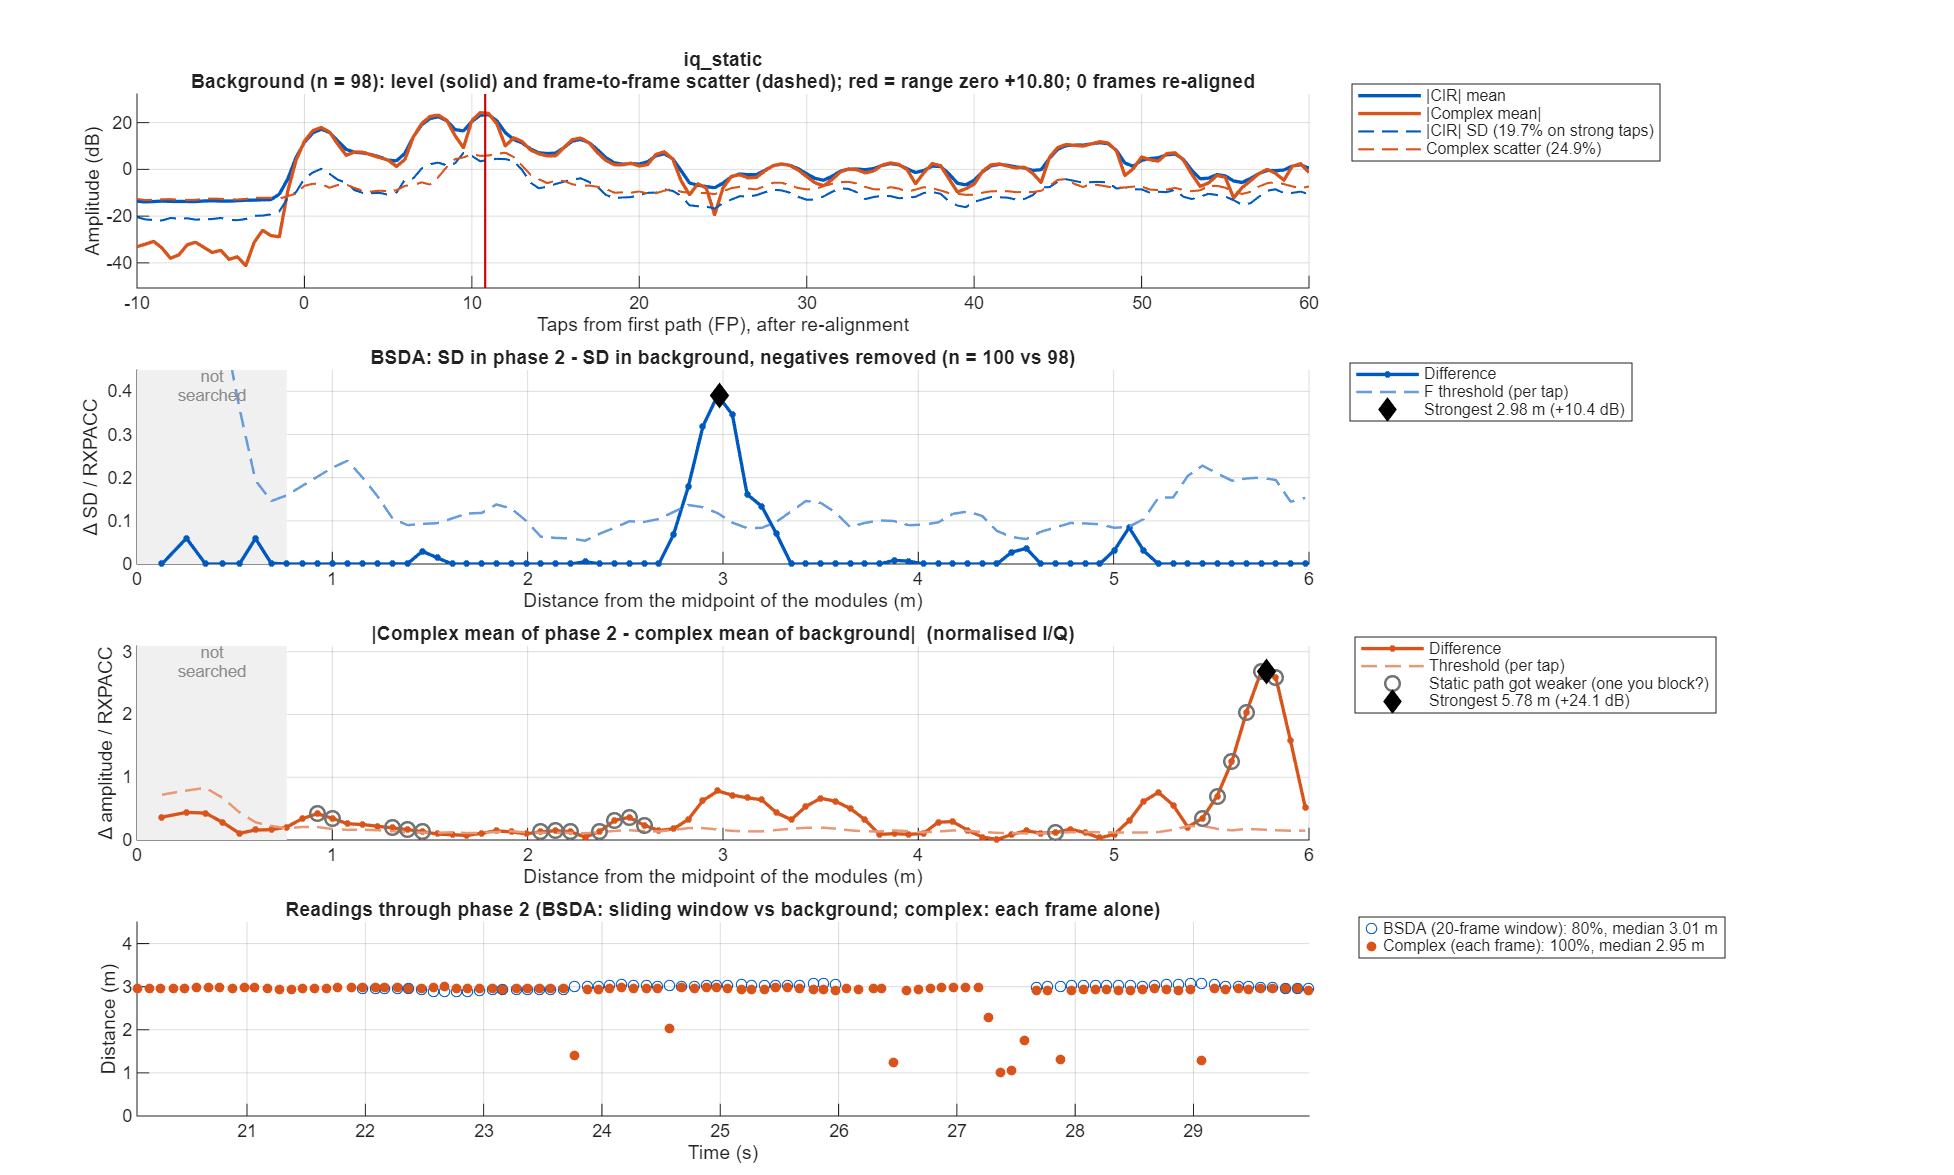

Source data for this figure (header and first rows):
taps_from_fp, offset_m, bg_mean, bg_sd, p2_sd, sd_diff, bsda_threshold, iq_bg_abs, iq_bg_scatter, iq_p2_abs, iq_diff, iq_threshold
-50, NaN, NaN, NaN, 0.08065, NaN, NaN, 0.06216, 0.2484, 0.06737, 0.01396, 0.095
-49.5, NaN, 0.2215, 0.1036, 0.07887, -0.02469, 0.03848, 0.06494, 0.2507, 0.05468, 0.02289, 0.0916
-49, NaN, 0.2301, 0.1013, 0.08945, -0.01181, 0.03762, 0.072, 0.2446, 0.03582, 0.04162, 0.08936
-48.5, NaN, 0.2394, 0.09719, 0.09017, -0.007018, 0.03611, 0.08736, 0.2495, 0.02672, 0.06066, 0.09115
-48, NaN, 0.2417, 0.09449, 0.09624, 0.00175, 0.03511, 0.07299, 0.25, 0.01334, 0.06598, 0.09135
-47.5, NaN, 0.2385, 0.08982, 0.0894, -0.0004274, 0.03337, 0.01798, 0.2478, 0.03926, 0.0482, 0.09053
-47, NaN, 0.2332, 0.09457, 0.09104, -0.003535, 0.03514, 0.05267, 0.2488, 0.07083, 0.02754, 0.09092
-46.5, NaN, 0.2266, 0.09154, 0.08758, -0.003959, 0.03401, 0.06584, 0.2447, 0.06177, 0.02551, 0.08941
-46, NaN, 0.2249, 0.09797, 0.08652, -0.01145, 0.0364, 0.05027, 0.246, 0.03449, 0.02162, 0.08989
-45.5, NaN, 0.2249, 0.08662, 0.09121, 0.004588, 0.03218, 0.04364, 0.2403, 0.03649, 0.007242, 0.08782
-45, NaN, 0.2218, 0.0816, 0.09338, 0.01178, 0.03032, 0.05631, 0.2345, 0.05641, 0.0006915, 0.0857
-44.5, NaN, 0.2222, 0.08238, 0.09116, 0.008778, 0.03061, 0.07599, 0.2344, 0.06003, 0.01865, 0.08564
-44, NaN, 0.2252, 0.08636, 0.09324, 0.006887, 0.03209, 0.08777, 0.234, 0.04796, 0.04094, 0.08552
-43.5, NaN, 0.2206, 0.08727, 0.07921, -0.008057, 0.03242, 0.06774, 0.2306, 0.0332, 0.03457, 0.08427
-43, NaN, 0.2115, 0.09274, 0.07741, -0.01533, 0.03446, 0.03099, 0.2323, 0.02305, 0.008823, 0.08487
-42.5, NaN, 0.2082, 0.09312, 0.07802, -0.0151, 0.0346, 0.01716, 0.2274, 0.02464, 0.007844, 0.08308
-42, NaN, 0.2041, 0.09384, 0.07323, -0.02061, 0.03486, 0.02833, 0.2288, 0.03305, 0.02086, 0.08361
-41.5, NaN, 0.1976, 0.08694, 0.06753, -0.01941, 0.0323, 0.04093, 0.2246, 0.0337, 0.03295, 0.08207
-41, NaN, 0.1998, 0.08542, 0.07674, -0.008681, 0.03174, 0.03771, 0.2215, 0.02381, 0.03412, 0.08091
-40.5, NaN, 0.2053, 0.08394, 0.07617, -0.007767, 0.03119, 0.02716, 0.2254, 0.01327, 0.02348, 0.08236
-40, NaN, 0.2029, 0.08754, 0.08246, -0.005079, 0.03252, 0.02099, 0.2242, 0.02056, 0.009217, 0.08192
-39.5, NaN, 0.2009, 0.08467, 0.08418, -0.0004858, 0.03146, 0.02154, 0.2154, 0.03598, 0.01449, 0.07869
-39, NaN, 0.1986, 0.08702, 0.08325, -0.00377, 0.03233, 0.02929, 0.2141, 0.04073, 0.01884, 0.07821
-38.5, NaN, 0.1988, 0.07971, 0.0808, 0.001082, 0.02962, 0.04057, 0.2159, 0.0305, 0.01864, 0.07888
-38, NaN, 0.2092, 0.0856, 0.0821, -0.003494, 0.0318, 0.04451, 0.2292, 0.02147, 0.0234, 0.08375
-37.5, NaN, 0.2133, 0.08428, 0.0762, -0.008077, 0.03131, 0.03418, 0.235, 0.01514, 0.02599, 0.08587
-37, NaN, 0.2096, 0.08432, 0.07684, -0.00748, 0.03133, 0.02139, 0.2346, 0.007673, 0.02156, 0.08572
-36.5, NaN, 0.2088, 0.08213, 0.0837, 0.001569, 0.03052, 0.02263, 0.2262, 0.02875, 0.02532, 0.08264
-36, NaN, 0.2076, 0.09098, 0.08553, -0.005447, 0.0338, 0.03035, 0.2238, 0.01817, 0.03042, 0.08176
-35.5, NaN, 0.2046, 0.08978, 0.08444, -0.005344, 0.03336, 0.03932, 0.2225, 0.01283, 0.02748, 0.08129
-35, NaN, 0.2072, 0.09304, 0.08636, -0.006678, 0.03457, 0.03799, 0.2268, 0.02344, 0.01794, 0.08288
-34.5, NaN, 0.215, 0.09636, 0.08813, -0.008236, 0.0358, 0.04502, 0.2353, 0.03753, 0.01385, 0.08596
-34, NaN, 0.2146, 0.1063, 0.08828, -0.018, 0.03949, 0.04504, 0.2424, 0.04671, 0.01239, 0.08856
-33.5, NaN, 0.2062, 0.09462, 0.07932, -0.01529, 0.03515, 0.0296, 0.2288, 0.04059, 0.01108, 0.08362
-33, NaN, 0.2039, 0.08199, 0.0863, 0.004312, 0.03046, 0.02739, 0.2188, 0.03265, 0.01093, 0.07994
-32.5, NaN, 0.2099, 0.08476, 0.09009, 0.005324, 0.03149, 0.04145, 0.2197, 0.03587, 0.01207, 0.08028
-32, NaN, 0.2209, 0.09656, 0.107, 0.01045, 0.03588, 0.07077, 0.2355, 0.05427, 0.01701, 0.08604
-31.5, NaN, 0.243, 0.09977, 0.1033, 0.003504, 0.03707, 0.1103, 0.2508, 0.09248, 0.0208, 0.09165
-31, NaN, 0.2584, 0.1052, 0.1038, -0.001354, 0.03909, 0.1265, 0.2589, 0.1148, 0.0193, 0.09459
-30.5, NaN, 0.2462, 0.1005, 0.09671, -0.003821, 0.03735, 0.1024, 0.2551, 0.08859, 0.01385, 0.0932
-30, NaN, 0.2276, 0.09311, 0.07956, -0.01356, 0.0346, 0.06428, 0.2425, 0.0481, 0.02664, 0.08861
-29.5, NaN, 0.215, 0.08311, 0.08621, 0.003095, 0.03088, 0.03948, 0.2302, 0.0405, 0.02969, 0.08411
-29, NaN, 0.2068, 0.08965, 0.08471, -0.004935, 0.03331, 0.03434, 0.2269, 0.04649, 0.01939, 0.08289
-28.5, NaN, 0.2059, 0.08089, 0.08024, -0.0006534, 0.03006, 0.01962, 0.2241, 0.03721, 0.01763, 0.08187
-28, NaN, 0.2104, 0.08738, 0.07665, -0.01072, 0.03246, 0.01069, 0.2302, 0.01457, 0.02413, 0.08411
-27.5, NaN, 0.2134, 0.09095, 0.07566, -0.01529, 0.03379, 0.02484, 0.2296, 0.008579, 0.01934, 0.08389
-27, NaN, 0.2126, 0.09228, 0.08144, -0.01084, 0.03429, 0.02773, 0.2292, 0.02503, 0.00651, 0.08376
-26.5, NaN, 0.2169, 0.08884, 0.079, -0.009843, 0.03301, 0.02983, 0.2344, 0.02776, 0.03038, 0.08565
-26, NaN, 0.2254, 0.09358, 0.08313, -0.01045, 0.03477, 0.02735, 0.2429, 0.02022, 0.0313, 0.08876
-25.5, NaN, 0.2457, 0.09939, 0.08609, -0.0133, 0.03693, 0.09322, 0.2502, 0.08255, 0.01415, 0.09141
-25, NaN, 0.2684, 0.116, 0.1038, -0.01219, 0.04309, 0.1504, 0.252, 0.1413, 0.01038, 0.09207
-24.5, NaN, 0.2688, 0.1196, 0.1209, 0.00123, 0.04445, 0.1857, 0.2346, 0.1779, 0.0107, 0.08573
-24, NaN, 0.2715, 0.1361, 0.1281, -0.008034, 0.05057, 0.2111, 0.2423, 0.2013, 0.01601, 0.08854
-23.5, NaN, 0.29, 0.1258, 0.122, -0.003736, 0.04672, 0.2163, 0.2571, 0.1987, 0.01974, 0.09394
-23, NaN, 0.2923, 0.1258, 0.1135, -0.01227, 0.04673, 0.1677, 0.2705, 0.1494, 0.02699, 0.09885
-22.5, NaN, 0.2734, 0.1141, 0.09461, -0.01948, 0.04239, 0.04928, 0.277, 0.0636, 0.03927, 0.1012
-22, NaN, 0.2532, 0.1122, 0.09726, -0.01496, 0.0417, 0.09627, 0.242, 0.1147, 0.02817, 0.08844
-21.5, NaN, 0.2505, 0.09741, 0.1041, 0.006688, 0.03619, 0.1923, 0.2051, 0.2213, 0.03256, 0.07492
-21, NaN, 0.2749, 0.1086, 0.115, 0.00646, 0.04033, 0.1935, 0.2335, 0.2214, 0.04649, 0.08531
-20.5, NaN, 0.2994, 0.1076, 0.1252, 0.01766, 0.03997, 0.1332, 0.2817, 0.114, 0.05398, 0.1029
... 241 more rows
